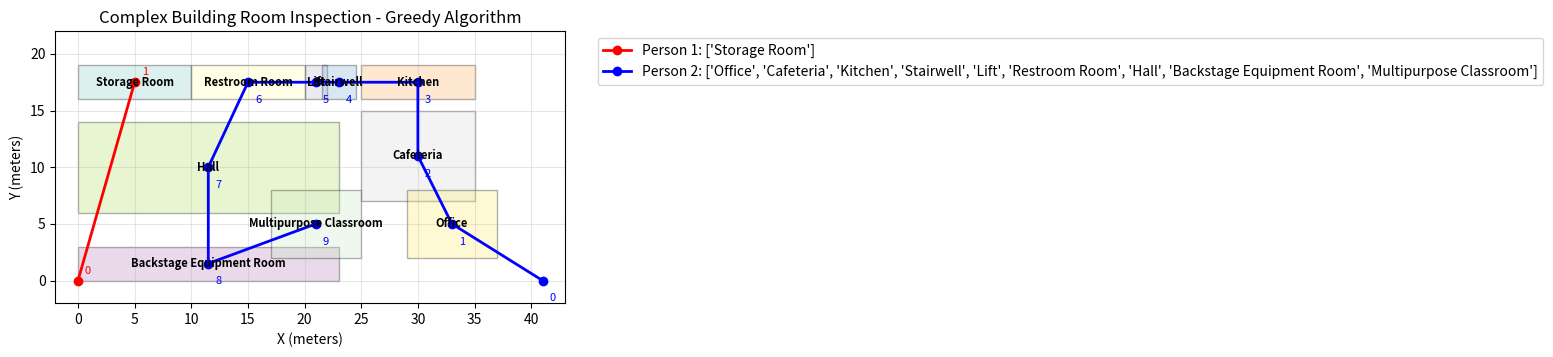

Recreate this plot in Python.
import numpy as np
import matplotlib.pyplot as plt
import matplotlib.patches as patches
import random
from dataclasses import dataclass
from typing import List, Tuple
import math

# 房间搜查时间计算函数 (来自nasv1)
def sweep_time_gt(area, vis, p_halt, clutter, redundancy=False):
    r = 0.05 + 0.30 * vis
    base = area / r * clutter
    comm = 120 * p_halt
    overhead = 15 + 0.5 * (area**0.5) * (clutter - 1)
    t = base + comm + overhead
    if redundancy:
        t *= 1.30
    return t

@dataclass
class Room:
    name: str
    x: float  # 中心x坐标 (m)
    y: float  # 中心y坐标 (m) 
    width: float  # 宽度 (m)
    height: float  # 高度 (m)
    complexity: float  # 复杂度 1-2
    
    @property
    def area(self):
        return self.width * self.height

@dataclass
class Person:
    id: int
    x: float
    y: float
    rooms: List[str]
    path: List[Tuple[float, float]]
    total_distance: float = 0.0
    total_time: float = 0.0

class ComplexBuildingInspection:
    def __init__(self):
        # 基于图纸尺寸创建房间 (mm转m)
        self.rooms = [
            Room("Storage Room", 5.0, 17.5, 10.0, 3.0, random.uniform(1.0, 1.5)),
            Room("Restroom Room", 15.0, 17.5, 10.0, 3.0, random.uniform(1.2, 1.8)),
            Room("Lift", 21.0, 17.5, 2.0, 3.0, random.uniform(1.0, 1.2)),
            Room("Stairwell", 23.0, 17.5, 3.0, 3.0, random.uniform(1.0, 1.2)),
            Room("Kitchen", 30.0, 17.5, 10.0, 3.0, random.uniform(1.3, 2.0)),
            Room("Hall", 11.5, 10.0, 23.0, 8.0, random.uniform(1.1, 1.6)),
            Room("Cafeteria", 30.0, 11.0, 10.0, 8.0, random.uniform(1.2, 1.8)),
            Room("Backstage Equipment Room", 11.5, 1.5, 23.0, 3.0, random.uniform(1.4, 2.0)),
            Room("Multipurpose Classroom", 21.0, 5.0, 8.0, 6.0, random.uniform(1.1, 1.7)),
            Room("Office", 33.0, 5.0, 8.0, 6.0, random.uniform(1.0, 1.4))
        ]
        
        # 建筑边界
        self.width = 41.0  # 总宽度
        self.height = 20.0  # 总高度
    
    def distance(self, x1, y1, x2, y2):
        return math.sqrt((x2-x1)**2 + (y2-y1)**2)
    
    def get_sweep_time(self, room):
        """使用nasv1算法计算房间搜查时间"""
        vis = random.uniform(0.0, 0.8)  # 可见度
        p_halt = random.uniform(0.05, 0.3)  # 停顿概率
        return sweep_time_gt(room.area, vis, p_halt, room.complexity)
    
    def greedy_assign(self, start1=(0, 0), start2=(41, 0)):
        person1 = Person(1, start1[0], start1[1], [], [start1])
        person2 = Person(2, start2[0], start2[1], [], [start2])
        unassigned = [r.name for r in self.rooms]
        
        while unassigned:
            # 找最近房间
            min_dist1 = min_dist2 = float('inf')
            nearest1 = nearest2 = None
            
            for room_name in unassigned:
                room = next(r for r in self.rooms if r.name == room_name)
                d1 = self.distance(person1.x, person1.y, room.x, room.y)
                d2 = self.distance(person2.x, person2.y, room.x, room.y)
                
                if d1 < min_dist1:
                    min_dist1, nearest1 = d1, room_name
                if d2 < min_dist2:
                    min_dist2, nearest2 = d2, room_name
            
            # 分配给距离更近的人
            if min_dist1 <= min_dist2:
                self._assign(person1, nearest1, min_dist1)
                unassigned.remove(nearest1)
            else:
                self._assign(person2, nearest2, min_dist2)
                unassigned.remove(nearest2)
        
        return person1, person2
    
    def _assign(self, person, room_name, distance):
        room = next(r for r in self.rooms if r.name == room_name)
        person.x, person.y = room.x, room.y
        person.rooms.append(room_name)
        person.path.append((room.x, room.y))
        person.total_distance += distance
        sweep_time = self.get_sweep_time(room)
        person.total_time += distance/1.5 + sweep_time  # 1.5m/s移动速度
    
    def visualize(self, person1, person2):
        fig, ax = plt.subplots(1, 1, figsize=(16, 10))
        
        # 绘制房间
        colors = plt.cm.Set3(np.linspace(0, 1, len(self.rooms)))
        for i, room in enumerate(self.rooms):
            rect = patches.Rectangle(
                (room.x - room.width/2, room.y - room.height/2),
                room.width, room.height,
                linewidth=1, edgecolor='black', facecolor=colors[i], alpha=0.3
            )
            ax.add_patch(rect)
            ax.text(room.x, room.y, room.name, ha='center', va='center', fontsize=8, weight='bold')
        
        # 绘制路径
        if len(person1.path) > 1:
            path1 = np.array(person1.path)
            ax.plot(path1[:, 0], path1[:, 1], 'ro-', linewidth=2, markersize=6, label=f'Person 1: {person1.rooms}')
            for i, (x, y) in enumerate(person1.path):
                ax.annotate(str(i), (x, y), xytext=(5, 5), textcoords='offset points', fontsize=8, color='red')
        
        if len(person2.path) > 1:
            path2 = np.array(person2.path)
            ax.plot(path2[:, 0], path2[:, 1], 'bo-', linewidth=2, markersize=6, label=f'Person 2: {person2.rooms}')
            for i, (x, y) in enumerate(person2.path):
                ax.annotate(str(i), (x, y), xytext=(5, -15), textcoords='offset points', fontsize=8, color='blue')
        
        ax.set_xlim(-2, 43)
        ax.set_ylim(-2, 22)
        ax.set_xlabel('X (meters)')
        ax.set_ylabel('Y (meters)')
        ax.set_title('Complex Building Room Inspection - Greedy Algorithm')
        ax.legend(bbox_to_anchor=(1.05, 1), loc='upper left')
        ax.grid(True, alpha=0.3)
        ax.set_aspect('equal')
        
        plt.tight_layout()
        plt.savefig('complex_building_inspection.png', dpi=300, bbox_inches='tight')
        plt.show()
    
    def print_results(self, person1, person2):
        print("=" * 80)
        print("复杂建筑房间检查分配结果")
        print("=" * 80)
        print(f"人员1路径: {' → '.join(['起点'] + person1.rooms)}")
        print(f"  总距离: {person1.total_distance:.1f}m")
        print(f"  总时间: {person1.total_time:.1f}s ({person1.total_time/60:.1f}分钟)")
        
        print(f"\n人员2路径: {' → '.join(['起点'] + person2.rooms)}")
        print(f"  总距离: {person2.total_distance:.1f}m")
        print(f"  总时间: {person2.total_time:.1f}s ({person2.total_time/60:.1f}分钟)")
        
        print(f"\n总体统计:")
        print(f"  总距离: {person1.total_distance + person2.total_distance:.1f}m")
        print(f"  最大完成时间: {max(person1.total_time, person2.total_time):.1f}s ({max(person1.total_time, person2.total_time)/60:.1f}分钟)")
        print(f"  时间差: {abs(person1.total_time - person2.total_time):.1f}s")
        print("=" * 80)

if __name__ == "__main__":
    building = ComplexBuildingInspection()
    p1, p2 = building.greedy_assign()
    building.print_results(p1, p2)
    building.visualize(p1, p2)
